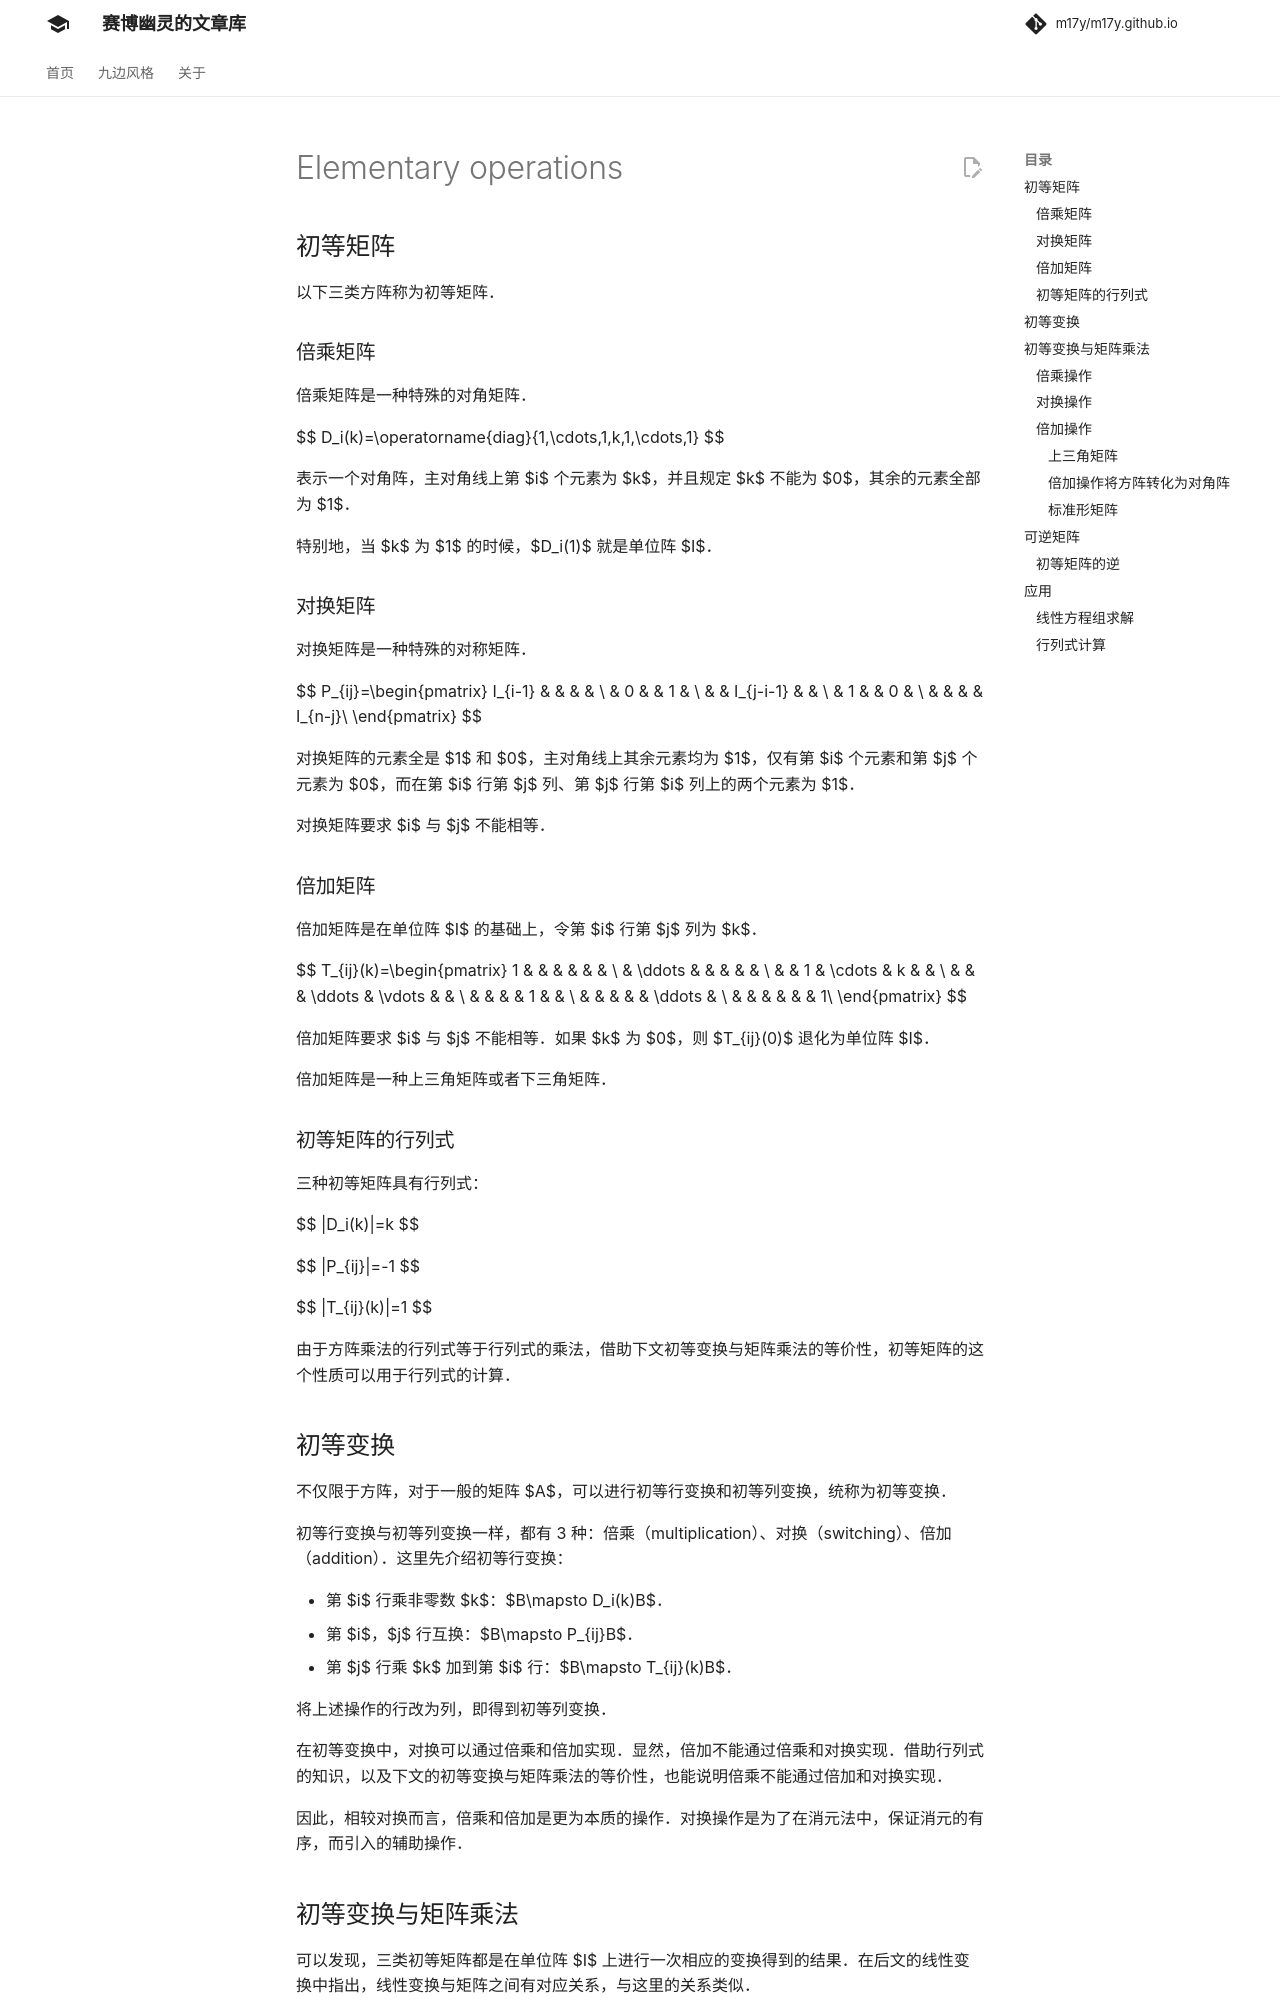

repository: m17y/m17y.github.io · page: math/linear-algebra/elementary-operations/index.html · generator: mkdocs

## 初等矩阵

以下三类方阵称为初等矩阵。

### 倍乘矩阵

倍乘矩阵是一种特殊的对角矩阵。

$$
D_i(k)=\operatorname{diag}\{1,\cdots,1,k,1,\cdots,1\}
$$

表示一个对角阵，主对角线上第 $i$ 个元素为 $k$，并且规定 $k$ 不能为 $0$，其余的元素全部为 $1$。

特别地，当 $k$ 为 $1$ 的时候，$D_i(1)$ 就是单位阵 $I$。

### 对换矩阵

对换矩阵是一种特殊的对称矩阵。

$$
P_{ij}=\begin{pmatrix}
I_{i-1} &  &  &  & \\
 & 0 &  & 1 & \\
 &  & I_{j-i-1} &  & \\
 & 1 &  & 0 & \\
 &  &  &  & I_{n-j}\\
\end{pmatrix}
$$

对换矩阵的元素全是 $1$ 和 $0$，主对角线上其余元素均为 $1$，仅有第 $i$ 个元素和第 $j$ 个元素为 $0$，而在第 $i$ 行第 $j$ 列、第 $j$ 行第 $i$ 列上的两个元素为 $1$。

对换矩阵要求 $i$ 与 $j$ 不能相等。

### 倍加矩阵

倍加矩阵是在单位阵 $I$ 的基础上，令第 $i$ 行第 $j$ 列为 $k$。

$$
T_{ij}(k)=\begin{pmatrix}
1 &  &  &  &  &  & \\
 & \ddots &  &  &  &  & \\
 &  & 1 & \cdots & k &  & \\
 &  &  & \ddots & \vdots &  & \\
 &  &  &  & 1 &  & \\
 &  &  &  &  & \ddots & \\
 &  &  &  &  &  & 1\\
\end{pmatrix}
$$

倍加矩阵要求 $i$ 与 $j$ 不能相等。如果 $k$ 为 $0$，则 $T_{ij}(0)$ 退化为单位阵 $I$。

倍加矩阵是一种上三角矩阵或者下三角矩阵。

### 初等矩阵的行列式

三种初等矩阵具有行列式：

$$
|D_i(k)|=k
$$

$$
|P_{ij}|=-1
$$

$$
|T_{ij}(k)|=1
$$

由于方阵乘法的行列式等于行列式的乘法，借助下文初等变换与矩阵乘法的等价性，初等矩阵的这个性质可以用于行列式的计算。

## 初等变换

不仅限于方阵，对于一般的矩阵 $A$，可以进行初等行变换和初等列变换，统称为初等变换。

初等行变换与初等列变换一样，都有 3 种：倍乘（multiplication）、对换（switching）、倍加（addition）。这里先介绍初等行变换：

-   第 $i$ 行乘非零数 $k$：$B\mapsto D_i(k)B$。
-   第 $i$，$j$ 行互换：$B\mapsto P_{ij}B$。
-   第 $j$ 行乘 $k$ 加到第 $i$ 行：$B\mapsto T_{ij}(k)B$。

将上述操作的行改为列，即得到初等列变换。

在初等变换中，对换可以通过倍乘和倍加实现。显然，倍加不能通过倍乘和对换实现。借助行列式的知识，以及下文的初等变换与矩阵乘法的等价性，也能说明倍乘不能通过倍加和对换实现。

因此，相较对换而言，倍乘和倍加是更为本质的操作。对换操作是为了在消元法中，保证消元的有序，而引入的辅助操作。

## 初等变换与矩阵乘法

可以发现，三类初等矩阵都是在单位阵 $I$ 上进行一次相应的变换得到的结果。在后文的线性变换中指出，线性变换与矩阵之间有对应关系，与这里的关系类似。

无论矩阵 $A$ 是否方阵，对矩阵 $A$ 进行初等行变换，等价于对矩阵 $A$ 左乘初等矩阵。对矩阵 $A$ 进行初等列变换，等价于对矩阵 $A$ 右乘初等矩阵。
